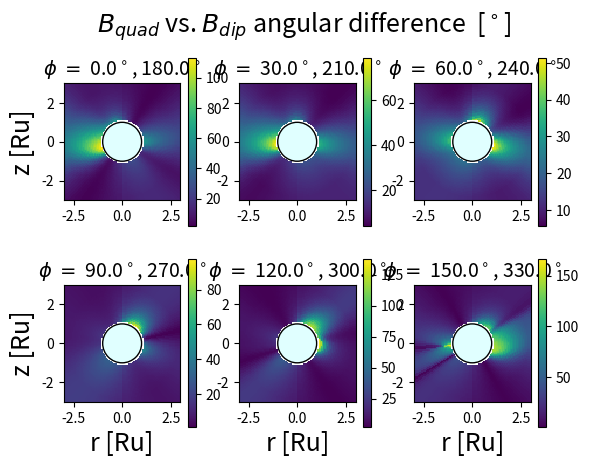
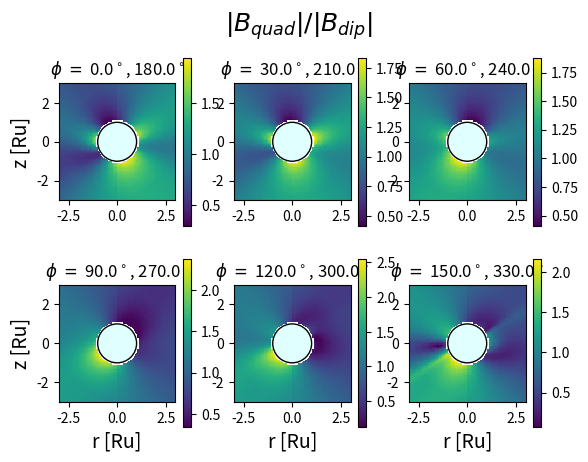

Source code (Python) for these figures, in order:
import numpy as np
import matplotlib.pyplot as plt
import time

t0 = time.time()
plt.close("all")
#plt.style.use(["science", "no-latex"])

def nearest(coords, dat):
    """ Function to match a coordinate to the closest coordinate in a dataset.
    
    Input:
        coords (tuple): Coordinate (x, y) to match.
        dat (arr): 2xN array with a list of coordinate points.
    
    Output:
        ind (int): Index of the row in dat which is the closest to coords.
    """
    x, y = coords
    X = dat[:, 0]/Ru
    Y = dat[:, 1]/Ru
    ind = np.abs(np.sqrt((X-x)**2+(Y-y)**2)).argmin()
    return ind


def rotmat(axis, ang):
    """ Function to generate a rotation matrix about the three principal axis
    """
    if axis == "x":
        return np.array([[1, 0, 0], [0, np.cos(ang), -np.sin(ang)], [0, np.sin(ang), np.cos(ang)]])
    if axis == "y":
        return np.array([[np.cos(ang), 0, np.sin(ang)], [0, 1, 0], [-np.sin(ang), 0, np.cos(ang)]])
    if axis == "z":
        return np.array([[np.cos(ang), -np.sin(ang), 0], [np.sin(ang), np.cos(ang), 0], [0, 0, 1]])
    

def norm(vec, axis=1):
    return np.linalg.norm(vec, axis=axis)


def legendre(n, m, theta):
    """ Function to return the Legendre polynomial of degree n and order m, 
    given the angle theta. This is used to model the magnetic field based on
    Connery (1993).
    """
    P = np.zeros([3, 3])
    P[1, 0] = np.cos(theta)
    P[1, 1] = np.sin(theta)
    P[2, 0] = (3/2)*(np.cos(theta)**2-1/3)
    P[2, 1] = np.sqrt(3)*np.cos(theta)*np.sin(theta)
    P[2, 2] = (np.sqrt(3)/2)*np.sin(theta)**2
    return P[n, m]


def D_legendre(n, m, theta):
    """ Function to return the derivative of the Legendre polynomials of 
    degree n and order m, given the angle theta. This is used to model the 
    magnetic field based on Connery (1993).
    """
    dP = np.zeros([3, 3])
    dP[1, 0] = -np.sin(theta)
    dP[1, 1] = np.cos(theta)
    dP[2, 0] = -3*np.cos(theta)*np.sin(theta)
    dP[2, 1] = np.sqrt(3)*2*np.cos(theta)
    dP[2, 2] = np.sqrt(3)*np.cos(theta)*np.sin(theta)
    return dP[n, m]


def Bquad(R, a, dipole=False):
    """ Function to return the Uranian magnetic field vector in Cartesian 
    coordinates, based on the model in Connery (1993). This function requires
    the Legendre polynomials to be defined, as well as matrices g and h of 
    the internal Schmidt coefficients from the AH5 model of Herbert (2009).
    
    Input:
        R (arr): Position vector [x, y, z] of the point where the field is 
                 calculated.
        a (float): The equatorial radius of Uranus in metres.
        dipole (bool): Calculate only the dipole component of the field or not.
                       Default: False, which will calculate full quadrupole +
                       dipole field.
    
    Output:
        [Bx, By, Bz] (arr): The magnetic field vector at R.
    
    """
    # converting to spherical coordinates
    x, y, z = R
    r = np.linalg.norm(R)
    theta = np.arccos(z/r)
    
    # making sure to convert to the right angle is a process...
    if x == 0:
        if y > 0:
            phi = np.pi/2
        if y < 0:
            phi = 3*np.pi/2
    else:
        phi = np.arctan(y/x)
        
    if x < 0:
        phi += np.pi
    else:
        if y < 0:
            phi += 2*np.pi

    # defining variables for B-field in spherical coordinates.
    Br = 0
    Btheta = 0
    Bphi = 0
    
    # deciding order to expand sum to, depending on if only dipole or not
    if dipole:
        order = 1
    else:
        order = 2
    
    # performing sum, based on the field model
    for n in range(order+1):
        for m in range(order+1):
            Br += (n+1)*(a/r)**(n+2)*(g[n, m]*np.cos(m*phi)+h[n, m]*\
                   np.sin(m*phi))*legendre(n, m, theta)
            Btheta += (a/r)**(n+2)*(g[n, m]*np.cos(m*phi)+h[n, m]*\
                   np.sin(m*phi))*D_legendre(n, m, theta)
            Bphi += m*(a/r)**(n+2)*(g[n, m]*np.sin(m*phi)-\
                   h[n, m]*np.cos(m*phi))*legendre(n, m, theta)

    Btheta = -Btheta
    Bphi = Bphi/np.sin(theta)

    # converting back to Cartesian coordinates
    Bx = np.sin(theta)*np.cos(phi)*Br + np.cos(theta)*np.cos(phi)*Btheta-np.sin(phi)*Bphi
    By = np.sin(theta)*np.sin(phi)*Br + np.cos(theta)*np.sin(phi)*Btheta + np.cos(phi)*Bphi
    Bz = np.cos(theta)*Br - np.sin(theta)*Btheta
    
    return np.array([Bx, By, Bz])


# defining the matrices of internal Schmidt coefficients from Herbert (2009)
# as g[n, m] and h[n, m]

g = np.zeros([3, 3])
g[1, 0] = 11278
g[1, 1] = 10928
g[2, 0] = -9648
g[2, 1] = -12284
g[2, 2] = 1453

h = np.zeros([3, 3])
h[1, 1] = -16049
h[2, 1] = 6405
h[2, 2] = 4220

# coefficients are in nT
h = h*1e-9
g = g*1e-9

# creating rotation matrices to perform coordinate transform to a
# dipole-aligned coordinate system
g_vec = [g[1, 1], h[1, 1], g[1, 0]]
modg = np.linalg.norm(g_vec)
g_dir = g_vec/modg # this is the direction of the dipole
gx, gy, gz = g_dir
ang1 = np.arctan2(gx, gz)

R1 = rotmat("y", ang1) 
R1_inv = np.linalg.inv(R1)
v1 = np.matmul(R1_inv, g_dir)
ang2 = np.arctan2(v1[1], v1[2])

R2 = rotmat("x", -ang2)
R2_inv = np.linalg.inv(R2)

rotmat2 = np.matmul(R2_inv, R1_inv)
rotmat1 = np.matmul(R1, R2)

# Specifiying the Uranian equatorial radius in metres
Ru = 25362e3

# number of Ru to look at
n = 3
min_r = 1.1 # minimum radius in Ru

# generating a grid of test points in spherical coordinates
radii = Ru*np.arange(min_r, n, 0.1)
phis = np.linspace(0, np.pi-np.deg2rad(30), 6)
n_thetas = 80
min_theta = 5 # avoiding singularity at +- pi/2
thetas = np.concatenate((np.linspace(0+np.deg2rad(min_theta), np.pi-(np.deg2rad(min_theta)), 
                                     n_thetas), np.linspace(np.pi+np.deg2rad(min_theta), 2*np.pi-(np.deg2rad(min_theta)), n_thetas)))
rad, th, ph = np.meshgrid(radii, thetas, phis)
pos = np.vstack([rad.ravel(), th.ravel(), ph.ravel()])
positions_ = pos.T
positions = np.zeros([len(positions_), 3])

# converting spherical coordinates to Cartesian
for i in range(len(positions_)):
    r, theta, phi = positions_[i]
    x = r*np.sin(theta)*np.cos(phi)
    y = r*np.sin(theta)*np.sin(phi)
    z = r*np.cos(theta)
    positions[i] = [x, y, z]

N = len(positions)

# separating slices into dictionary, collecting corrdinates of the same slices
slices = dict()
ii = 0
for pos in positions_:
    phi = pos[2]
    if phi not in slices.keys():
        slices[phi] = list()
        slices[phi].append(positions[ii])
    else:
        slices[phi].append(positions[ii])
    ii += 1

for key in slices.keys():
    slices[key] = np.array(slices[key])



# creating dictionaries of field differences for each slice
slices_mag_diff = dict()
slices_vec_diff = dict()
for phi in phis:
    pos = slices[phi]
    NN = len(pos)
    slices_mag_diff[phi] = np.zeros(NN)
    slices_vec_diff[phi] = np.zeros(NN)
    
    for i in range(NN):
        real_pos = pos[i]
        rotated_pos = np.matmul(rotmat1, real_pos)
        rotated_dip = Bquad(rotated_pos, Ru, dipole=True)
        rotated_quad = Bquad(rotated_pos, Ru, dipole=False)
        dipole = np.matmul(rotmat2, rotated_dip)
        quadrupole = np.matmul(rotmat2, rotated_quad)
        
        # this time calculating percentage quadpole difference to dipole
        slices_mag_diff[phi][i] = np.linalg.norm(quadrupole)/np.linalg.norm(dipole)
        
        # vector difference is just angle
        dot = np.dot(dipole, quadrupole)
        slices_vec_diff[phi][i] = np.rad2deg(np.arccos(dot/(np.linalg.norm(dipole)*np.linalg.norm(quadrupole))))


# creating a dictionary of (r, z) coordinates for each slice, where r is the
# horizontal axis (negative to the left, positive to the right), and matching
# these coordinates with two other dictionaries with corresponding difference
# values
data = dict() # this will contain the coordinate points
slices_mag = dict()
slices_vec = dict()
for s in range(len(phis)):
    coor = slices[phis[s]]
    data[s] = np.zeros([NN, 2])
    for i in range(NN):
        x, y, z = coor[i]
        if y > 0:
            fac = 1
        elif y < 0:
            fac = -1
        if y == 0:
            if x > 0:
                fac = 1
            else:
                fac = -1
        r = fac*np.sqrt(x**2+y**2)
        data[s][i] = [r, -z]
    
    # final dictionaries containing the field differences
    slices_mag[s] = slices_mag_diff[phis[s]]
    slices_vec[s] = slices_vec_diff[phis[s]]
    

# plotting
f, axs = plt.subplots(2, 3)
f2, axs2 = plt.subplots(2, 3)
label_vec = r"$B_{quad}$" + " vs. " + r"$B_{dip}$" + " angular difference" + "  ["+ r"$^\circ$" + "]" 
label_mag = r"$\vert B_{quad}\vert / \vert B_{dip} \vert$" 
f.suptitle(label_vec, fontsize=18)
f2.suptitle(label_mag, fontsize=18)

# creating grid of pixels
grid_dim = 100 # resolution
xi = np.linspace(-n,n,grid_dim)
yi = np.linspace(-n,n,grid_dim)

nSlices = len(data)
grid_vec = np.zeros([nSlices, grid_dim, grid_dim])
grid_mag = np.zeros([nSlices, grid_dim, grid_dim])

# indices to select the correct axes
ii = 0
jj = 0
for s in range(nSlices):
    # matching x-y grid points to closest coordinate with a measured field  
    for i in range(grid_dim):
        for j in range(grid_dim):
            x = xi[i]
            y = yi[j]
            if np.sqrt(x**2+y**2) < min_r:
                grid_vec[s, i, j] = None
                grid_mag[s, i, j] = None

            else:
                ind = nearest((x, y), data[s])
                grid_vec[s, i, j] = slices_vec[s][ind]
                grid_mag[s, i, j] = slices_mag[s][ind]
    
    # plotting vector difference        
    axs[ii, jj].set_aspect("equal")
    title = r"$\phi \;= $" + " {:.1f}".format(np.rad2deg(phis[s])) + r"$^\circ$" + "," + " {:.1f}".format(np.rad2deg(phis[s]+np.pi)) + r"$^\circ$"
    axs[ii, jj].set_title(title, fontsize=14)
    planet = plt.Circle((0,0), 1, color="lightcyan", ec="k") # creating planet
    axs[ii, jj].add_patch(planet)
    
    im = axs[ii, jj].imshow(grid_vec[s].T, extent=[-n, n, -n, n], interpolation="none")
    f.colorbar(im, ax=axs[ii, jj])   
    
    if s > 2:
        axs[ii, jj].set_xlabel("r [Ru]", fontsize=18)
    if s == 0 or s == 3:
        axs[ii, jj].set_ylabel("z [Ru]", fontsize=18)
    
    # plotting mag difference
    axs2[ii, jj].set_aspect("equal")
    axs2[ii, jj].set_title(title)
    planet = plt.Circle((0,0), 1, color="lightcyan", ec="k") # creating planet
    axs2[ii, jj].add_patch(planet)
    
    im = axs2[ii, jj].imshow(grid_mag[s].T, extent=[-n, n, -n, n], interpolation="none")
    f2.colorbar(im, ax=axs2[ii, jj])   
    
    if s > 2:
        axs2[ii, jj].set_xlabel("r [Ru]", fontsize=14)
    if s == 0 or s == 3:
        axs2[ii, jj].set_ylabel("z [Ru]", fontsize=14)   
    
    if jj == 2:
        jj = 0
        ii = 1
    else:    
        jj += 1


t = time.time()
print("That took {:.1f} s.".format(t-t0))
